Photos from the image-classification dataset "dataset" in the GitHub repository eWingEye/CNN_Aspergillus. Its 7 classes are: Aspergillus flavus strain AI2, Aspergillus clavatus strain AI1, Aspergillus flavus strain AI1, Aspergillus fumigatus strain A293, Aspergillus nidulans strain TN02A7, Aspergillus niger strain AI1, Aspergillus terreus strain AI1.

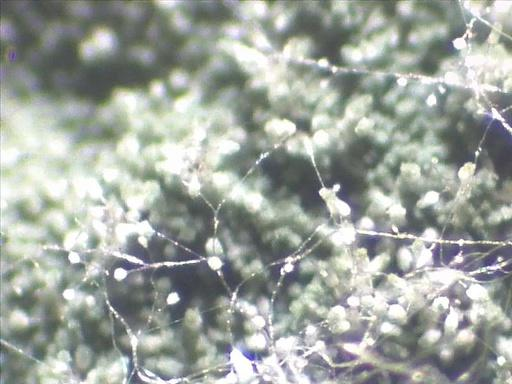
Label: Aspergillus nidulans strain TN02A7

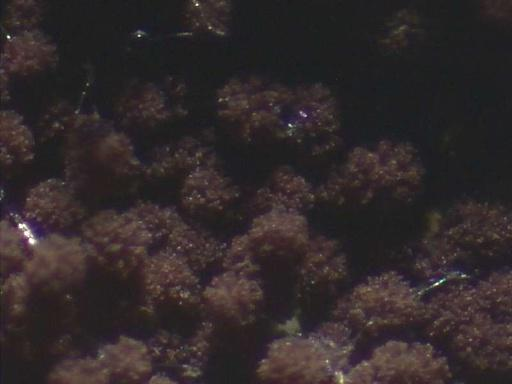
Label: Aspergillus niger strain AI1

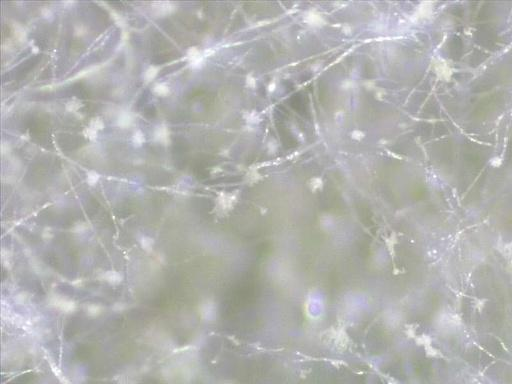
Label: Aspergillus flavus strain AI2

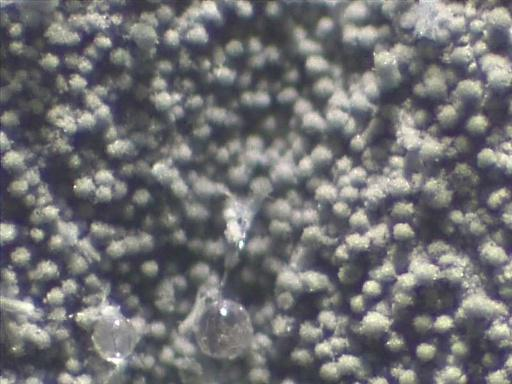
Label: Aspergillus fumigatus strain A293

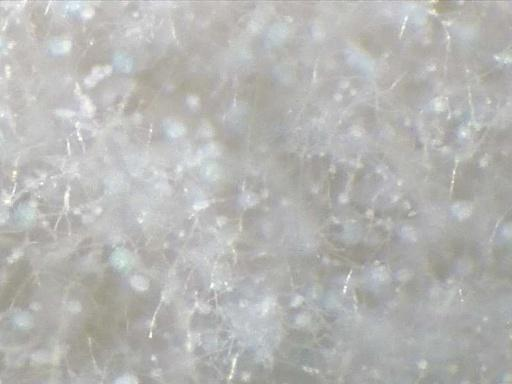
Label: Aspergillus clavatus strain AI1

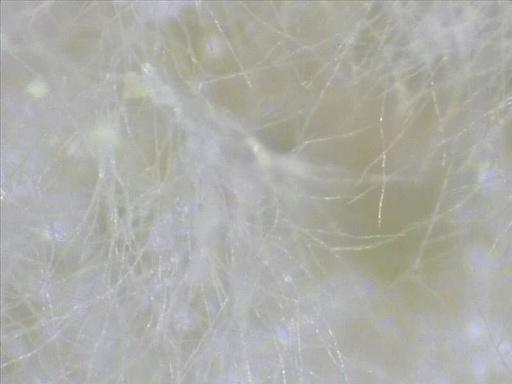
Label: Aspergillus flavus strain AI1
